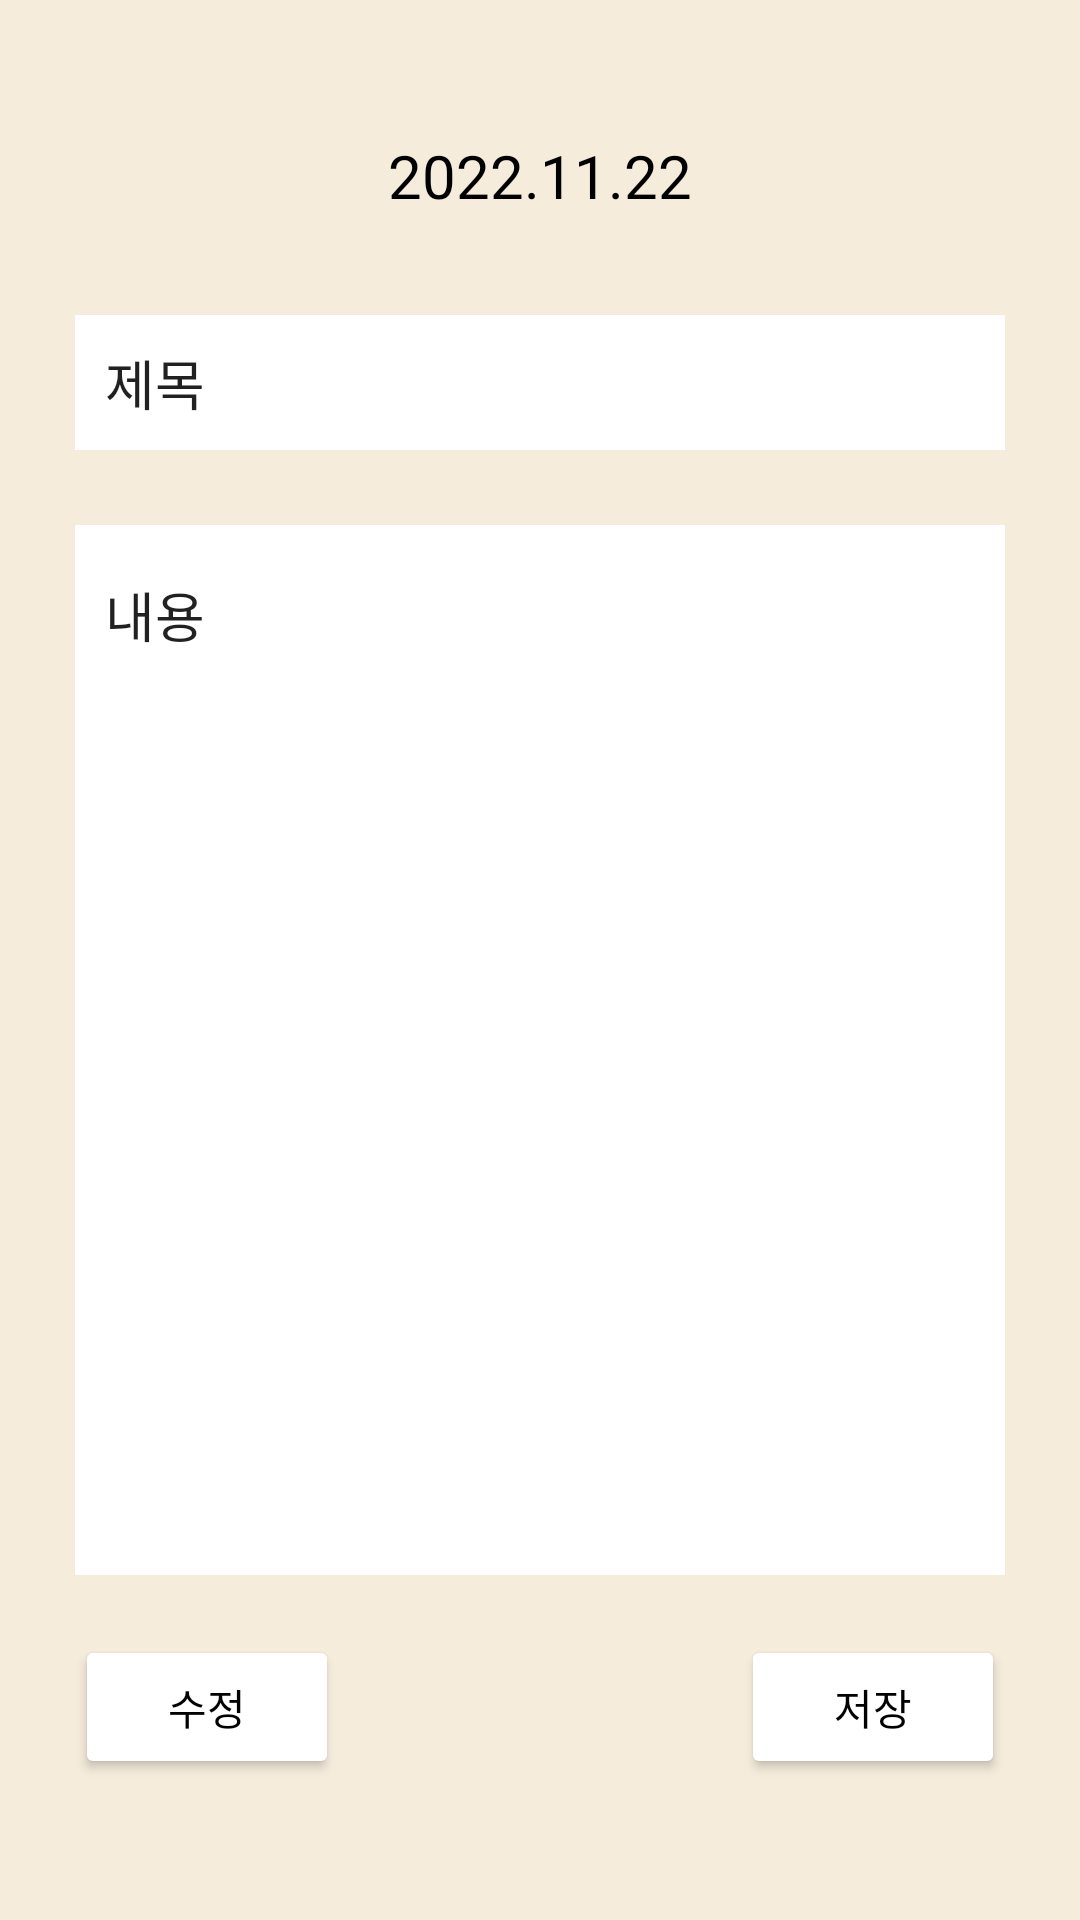

Produce the Android XML layout that renders to this screen, including the resource entries it uses.
<!-- AndroidManifest.xml: application theme Theme.Dreamoon -->
<!-- res/layout/fragment_3.xml -->
<?xml version="1.0" encoding="utf-8"?>
<FrameLayout xmlns:android="http://schemas.android.com/apk/res/android"
    xmlns:tools="http://schemas.android.com/tools"
    android:layout_width="match_parent"
    android:layout_height="match_parent"
    xmlns:app="http://schemas.android.com/apk/res-auto"
    android:paddingTop="25dp"
    android:paddingLeft="25dp"
    android:paddingRight="25dp"
    android:orientation="vertical"
    android:background="#F5ECDC"
    tools:context=".Diary_activity">

    <TextView
        android:id="@+id/textV"
        android:layout_width="match_parent"
        android:layout_height="wrap_content"
        android:text="2022.11.22"
        android:textSize="20sp"
        android:gravity="center"
        android:layout_marginTop="20dp"
        android:textColor="#000000"/>
    <Button
        android:layout_width="200px"
        android:layout_height="90px"
        android:backgroundTint="#F5ECDC"
        style="?android:attr/borderlessButtonStyle"
        android:text="⬅"
        android:paddingLeft="-60px"
        android:textColor="#000000"
        />



   

    <EditText
        android:id="@+id/edt_diary_title"
        android:layout_width="match_parent"
        android:layout_height="45dp"
        android:layout_marginTop="80dp"
        android:paddingLeft="30px"
        android:text="제목"
        android:background="#ffffff"/>

    <EditText
        android:id="@+id/edt_diary"
        android:layout_width="match_parent"
        android:layout_height="350dp"
        android:layout_marginTop="150dp"
        android:paddingTop="50px"
        android:paddingLeft="30px"
        android:gravity="top"
        android:text="내용"
        android:background="#ffffff"/>

    <TableLayout
        android:layout_width="match_parent"
        android:layout_height="wrap_content"
        android:layout_marginTop="20dp"
        android:stretchColumns="0">

        <TableRow android:layout_marginTop="500dp">

            <Button
                android:id="@+id/btn_post"
                android:layout_width="wrap_content"
                android:layout_height="wrap_content"
                android:layout_gravity="left"
                android:backgroundTint="#ffffff"
                android:text="수정"
                android:textColor="#000000" />

            <Button
                android:id="@+id/btn_diary_save"
                android:layout_width="wrap_content"
                android:layout_height="wrap_content"
                android:backgroundTint="#ffffff"
                android:text="저장"
                android:textColor="#000000" />
        </TableRow>
    </TableLayout>

</FrameLayout>
<!-- resources referenced by this layout -->
<resources>
  <!-- drawable green: png bitmap (drawable, 1880 bytes) -->
  <!-- drawable orange: png bitmap (drawable, 1893 bytes) -->
  <!-- drawable purple: png bitmap (drawable, 2299 bytes) -->
  <!-- drawable yellow: png bitmap (drawable, 2116 bytes) -->
  <style name="Theme.Dreamoon" parent="Theme.MaterialComponents.DayNight.DarkActionBar">
          
          <item name="colorPrimary">@color/purple_500</item>
          <item name="colorPrimaryVariant">@color/purple_700</item>
          <item name="colorOnPrimary">@color/white</item>
          
          <item name="colorSecondary">@color/teal_200</item>
          <item name="colorSecondaryVariant">@color/teal_700</item>
          <item name="colorOnSecondary">@color/black</item>
          
          <item name="android:statusBarColor" tools:targetApi="l">?attr/colorPrimaryVariant</item>
          
      </style>
  <!-- not gathered from this repository: default colours our renderer supplied (Android Studio template values) -->
  <color name="purple_500">#FF6200EE</color>
  <color name="purple_700">#FF3700B3</color>
  <color name="teal_200">#FF03DAC5</color>
  <color name="teal_700">#FF018786</color>
  <color name="black">#FF000000</color>
  <color name="white">#FFFFFFFF</color>
</resources>
